Run: headless pygame with SDL's dummy video driver; simulated clock (each Clock.tick advances the game by its frame time, no real sleeping); random seed 0; keys injected as events and as key.get_pressed() state; no mouse input.
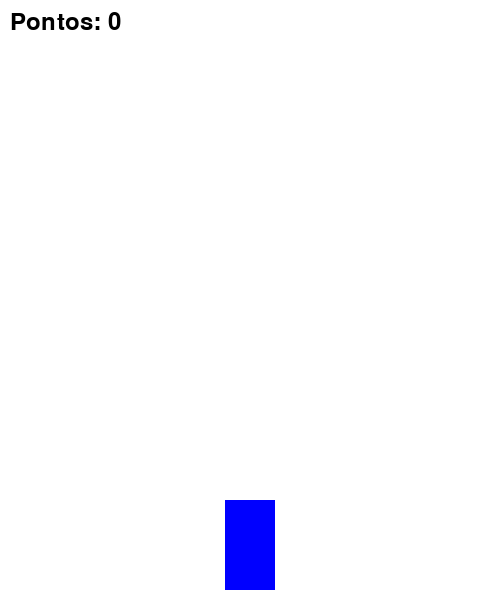
Frame 1 of 4 · flips 1–60 · no input
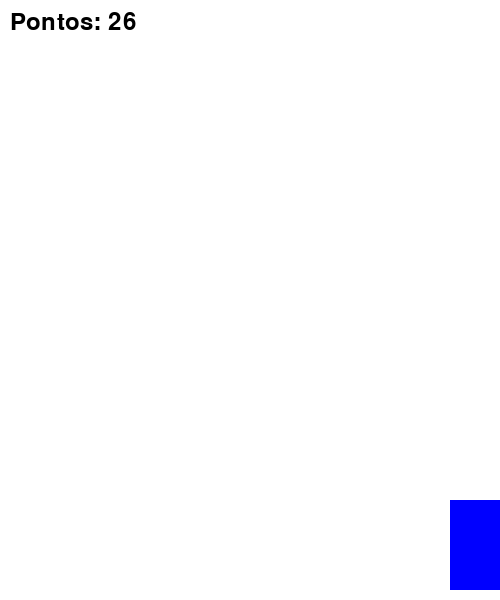
Frame 2 of 4 · flips 61–180 · tapped SPACE, RETURN · held RIGHT (→), D
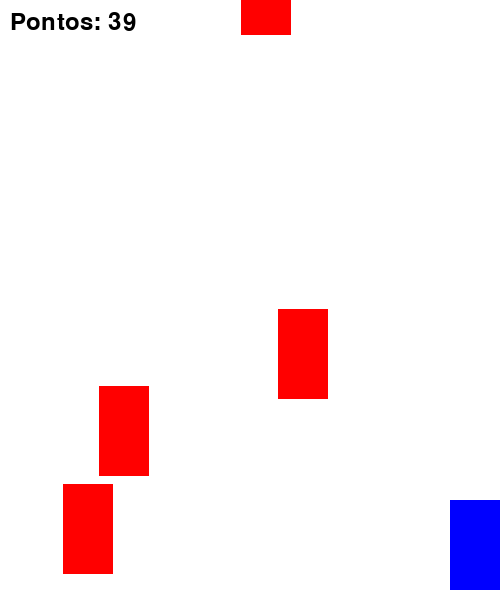
Frame 3 of 4 · flips 181–300 · held DOWN (↓), S
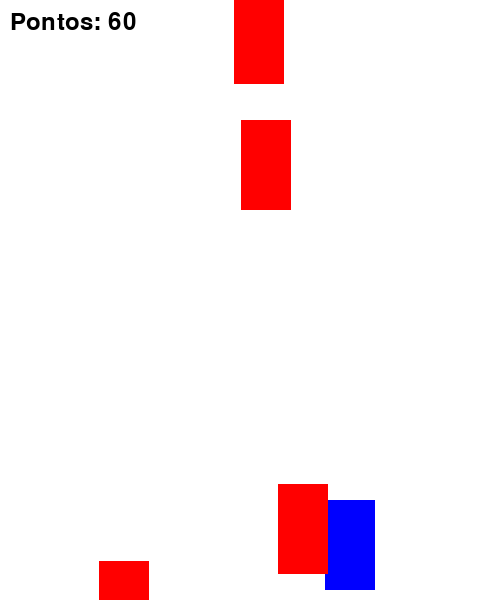
Frame 4 of 4 · flips 301–420 · held LEFT (←), A, UP (↑), W

The pygame program that drew these frames:

import pygame
import random
import sys

# Inicialização do Pygame
pygame.init()

# Configurações da tela
LARGURA = 500
ALTURA = 600
TELA = pygame.display.set_mode((LARGURA, ALTURA))
pygame.display.set_caption("Jogo de Corrida")

# Cores
BRANCO = (255, 255, 255)
PRETO = (0, 0, 0)
VERMELHO = (255, 0, 0)
AZUL = (0, 0, 255)

# Carro do jogador
CARRO_LARGURA = 50
CARRO_ALTURA = 90
carro_img = pygame.Surface((CARRO_LARGURA, CARRO_ALTURA))
carro_img.fill(AZUL)
carro_x = LARGURA // 2 - CARRO_LARGURA // 2
carro_y = ALTURA - CARRO_ALTURA - 10
velocidade = 5

# Obstáculos
obstaculo_largura = 50
obstaculo_altura = 90
obstaculo_velocidade = 7
obstaculos = []

# Pontuação
pontos = 0
fonte = pygame.font.SysFont(None, 36)

def desenhar_obstaculos(obstaculos):
    for obs in obstaculos:
        pygame.draw.rect(TELA, VERMELHO, obs)

def mostrar_pontos(pontos):
    texto = fonte.render(f"Pontos: {pontos}", True, PRETO)
    TELA.blit(texto, (10, 10))

def main():
    global carro_x, pontos
    relogio = pygame.time.Clock()
    rodando = True

    while rodando:
        relogio.tick(60)
        for evento in pygame.event.get():
            if evento.type == pygame.QUIT:
                rodando = False

        # Movimento do carro
        teclas = pygame.key.get_pressed()
        if teclas[pygame.K_LEFT] and carro_x > 0:
            carro_x -= velocidade
        if teclas[pygame.K_RIGHT] and carro_x < LARGURA - CARRO_LARGURA:
            carro_x += velocidade

        # Gerar obstáculos
        if random.randint(1, 30) == 1:
            x_obs = random.randint(0, LARGURA - obstaculo_largura)
            obstaculos.append(pygame.Rect(x_obs, -obstaculo_altura, obstaculo_largura, obstaculo_altura))

        # Mover obstáculos
        for obs in obstaculos:
            obs.y += obstaculo_velocidade

        # Remover obstáculos fora da tela e contar pontos
        obstaculos[:] = [obs for obs in obstaculos if obs.y < ALTURA]
        pontos += sum(1 for obs in obstaculos if obs.y + obstaculo_altura >= ALTURA)

        # Colisão
        carro_rect = pygame.Rect(carro_x, carro_y, CARRO_LARGURA, CARRO_ALTURA)
        for obs in obstaculos:
            if carro_rect.colliderect(obs):
                rodando = False

        # Desenhar tudo
        TELA.fill(BRANCO)
        TELA.blit(carro_img, (carro_x, carro_y))
        desenhar_obstaculos(obstaculos)
        mostrar_pontos(pontos)
        pygame.display.flip()

    pygame.quit()
    sys.exit()

if __name__ == "__main__":
    main()
